Photos from the image-classification dataset "Dataset" in the GitHub repository ChaNonop/Defect-Detection-in-Mulberry-Leaves. Its 3 classes are: healthy, rust, spot.

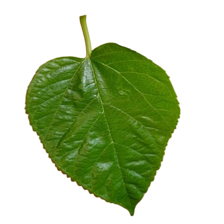
Label: healthy

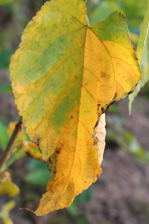
Label: spot

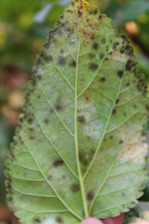
Label: rust

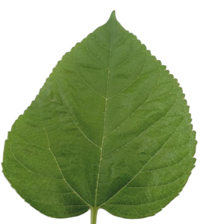
Label: healthy

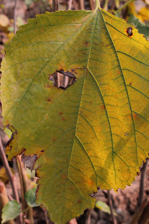
Label: spot

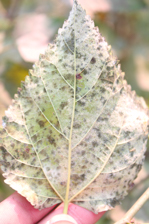
Label: rust
